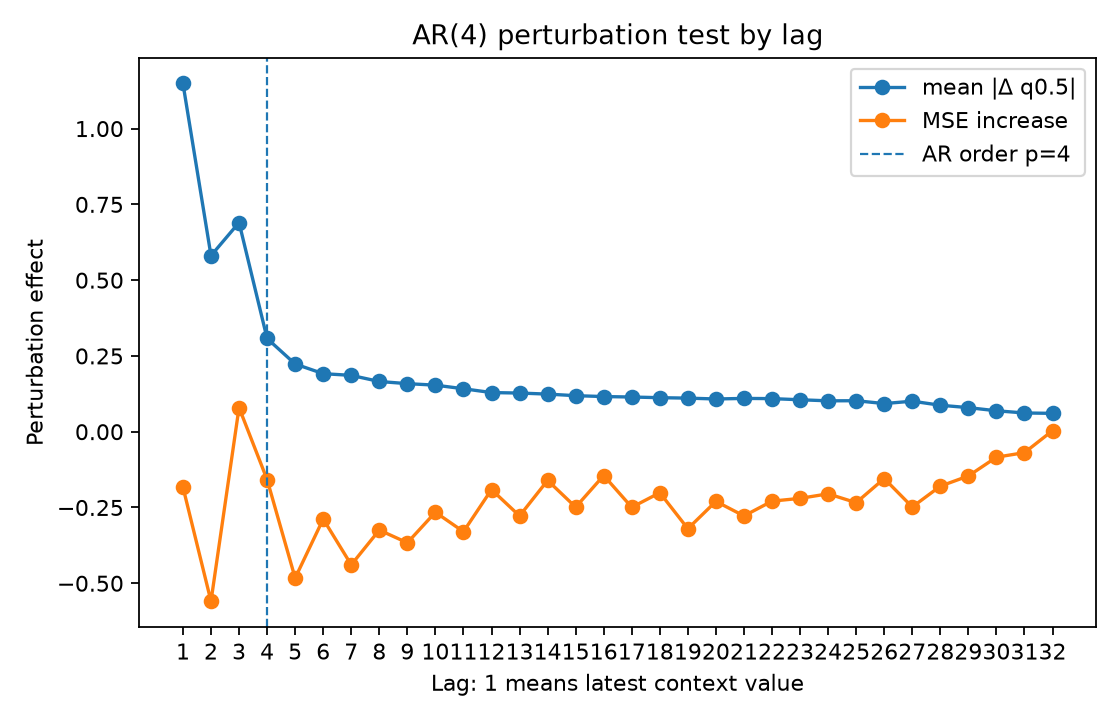

Values plotted in this chart, from the file beside it:
lag, true_lag, is_within_ar_order, true_lag_within_ar_order, mean_abs_delta, mean_squared_delta, mse_to_conditional_mean_after_perturb, mse_increase_to_conditional_mean
1.0, 1.0, 1.0, 1.0, 1.149, 4.259, 8.061, -0.1828
2.0, 2.0, 1.0, 1.0, 0.5809, 0.9366, 7.684, -0.5592
3.0, 3.0, 1.0, 1.0, 0.6902, 1.241, 8.323, 0.07963
4.0, 4.0, 1.0, 1.0, 0.3075, 0.2753, 8.086, -0.1579
5.0, 5.0, 0.0, 0.0, 0.2233, 0.14, 7.761, -0.4829
6.0, 6.0, 0.0, 0.0, 0.1915, 0.1309, 7.955, -0.2881
7.0, 7.0, 0.0, 0.0, 0.1859, 0.1219, 7.804, -0.4391
8.0, 8.0, 0.0, 0.0, 0.1657, 0.1025, 7.919, -0.3244
9.0, 9.0, 0.0, 0.0, 0.1586, 0.09632, 7.877, -0.3664
10.0, 10.0, 0.0, 0.0, 0.1536, 0.08551, 7.978, -0.2657
11.0, 11.0, 0.0, 0.0, 0.1417, 0.07845, 7.914, -0.3298
12.0, 12.0, 0.0, 0.0, 0.1292, 0.06021, 8.053, -0.1909
13.0, 13.0, 0.0, 0.0, 0.1276, 0.0638, 7.966, -0.2778
14.0, 14.0, 0.0, 0.0, 0.1241, 0.06376, 8.083, -0.1606
15.0, 15.0, 0.0, 0.0, 0.1189, 0.05745, 7.995, -0.2489
16.0, 16.0, 0.0, 0.0, 0.116, 0.06001, 8.099, -0.1445
17.0, 17.0, 0.0, 0.0, 0.1145, 0.05726, 7.994, -0.2493
18.0, 18.0, 0.0, 0.0, 0.1123, 0.05421, 8.042, -0.2013
19.0, 19.0, 0.0, 0.0, 0.1108, 0.05331, 7.924, -0.32
20.0, 20.0, 0.0, 0.0, 0.108, 0.05114, 8.014, -0.2298
21.0, 21.0, 0.0, 0.0, 0.1099, 0.04924, 7.966, -0.2778
22.0, 22.0, 0.0, 0.0, 0.1092, 0.04914, 8.015, -0.2291
23.0, 23.0, 0.0, 0.0, 0.1054, 0.04515, 8.024, -0.2199
24.0, 24.0, 0.0, 0.0, 0.1019, 0.04025, 8.039, -0.2049
25.0, 25.0, 0.0, 0.0, 0.1023, 0.04447, 8.009, -0.2341
26.0, 26.0, 0.0, 0.0, 0.09284, 0.03465, 8.089, -0.1545
27.0, 27.0, 0.0, 0.0, 0.1007, 0.03844, 7.995, -0.2483
28.0, 28.0, 0.0, 0.0, 0.08735, 0.02596, 8.064, -0.1796
29.0, 29.0, 0.0, 0.0, 0.07948, 0.02233, 8.098, -0.146
30.0, 30.0, 0.0, 0.0, 0.06906, 0.01389, 8.16, -0.08404
31.0, 31.0, 0.0, 0.0, 0.06183, 0.01121, 8.175, -0.06903
32.0, 32.0, 0.0, 0.0, 0.06059, 0.009875, 8.247, 0.003426
